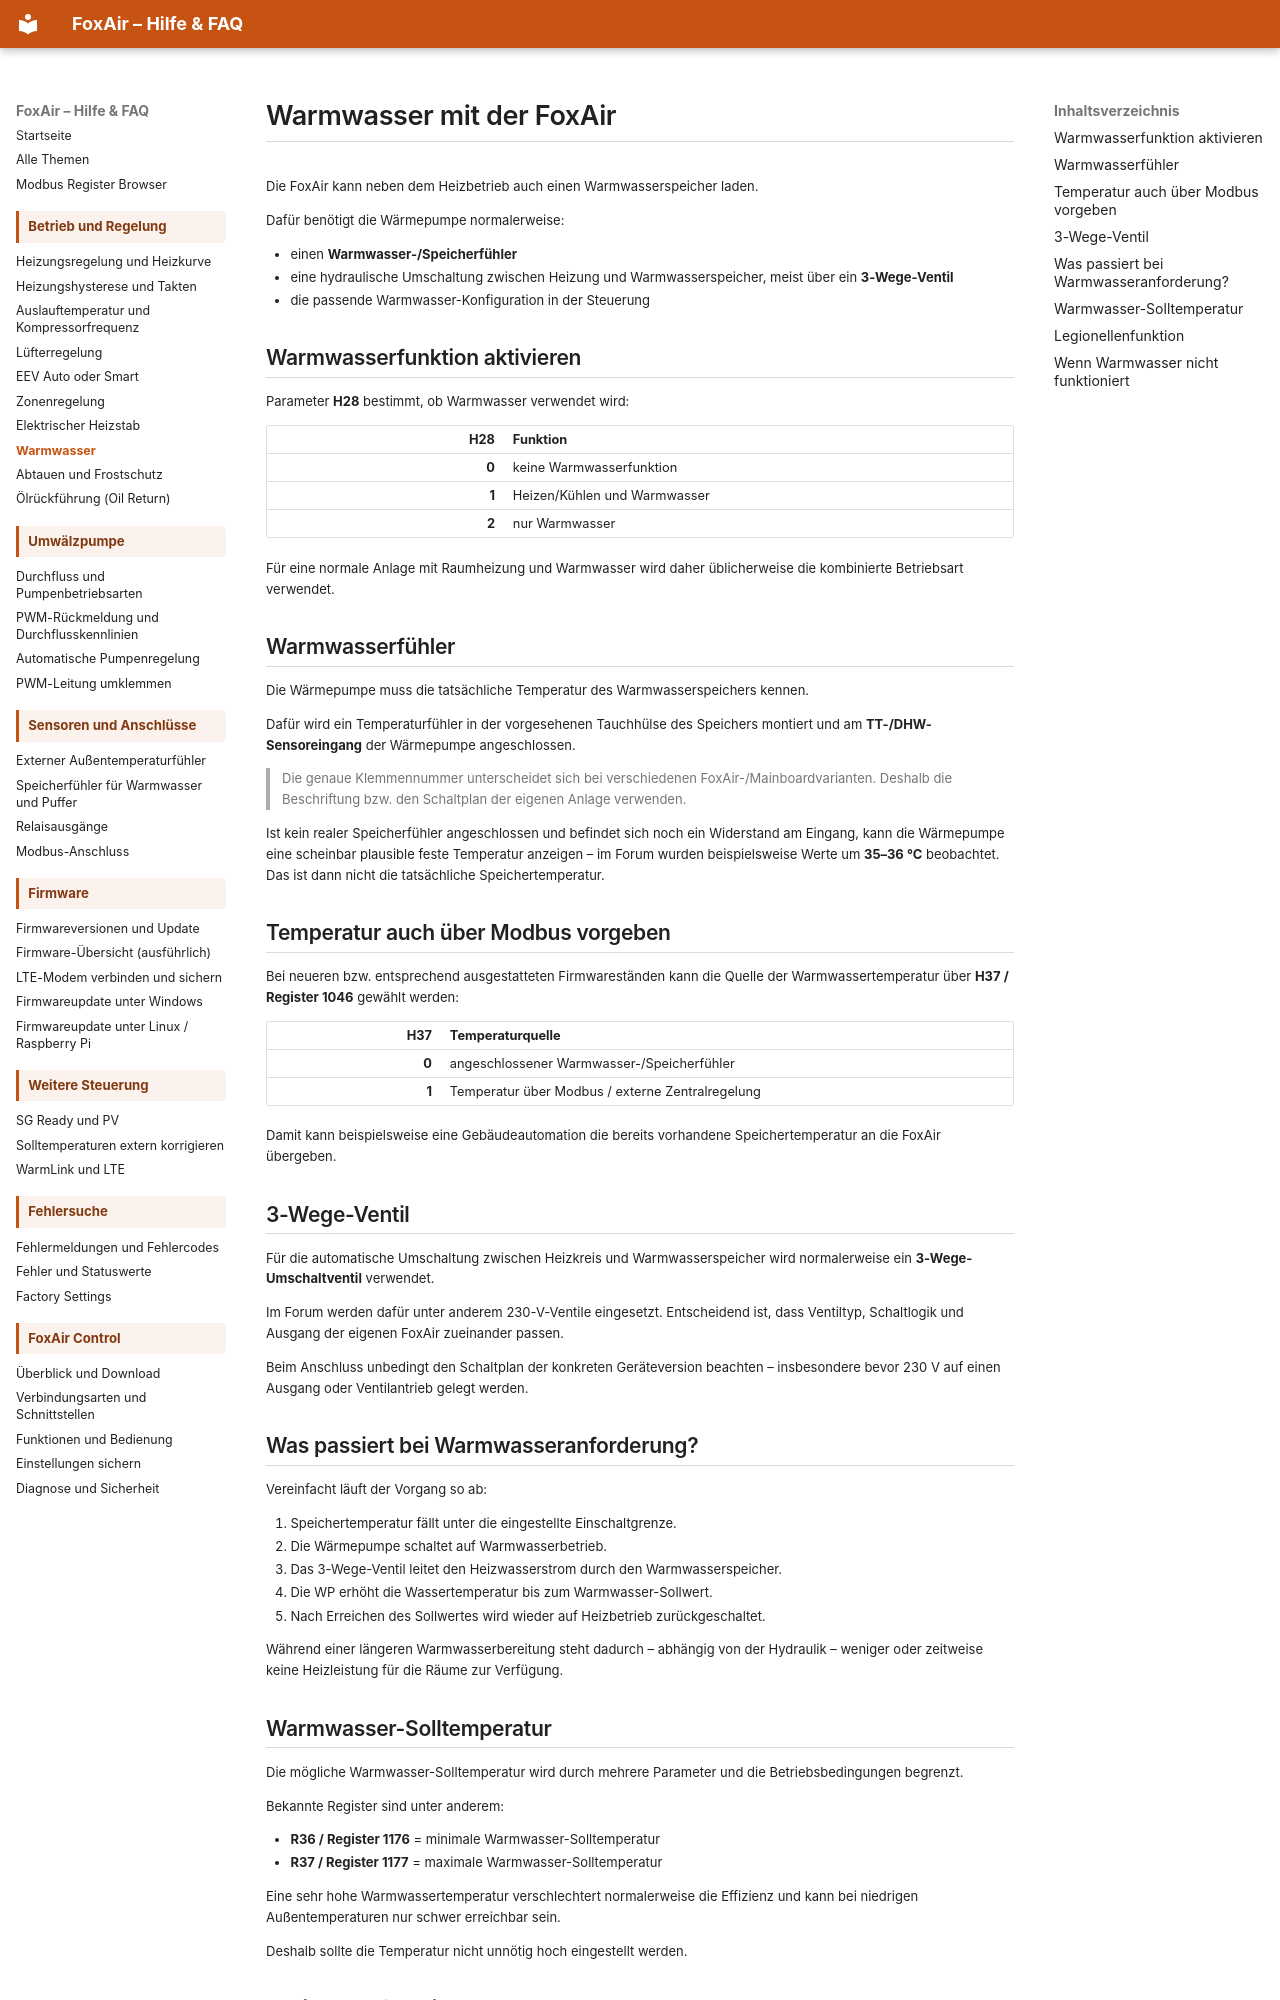

repository: dosordie/FoxAir_Control · page: warmwasser/index.html · generator: mkdocs

# Warmwasser mit der FoxAir

Die FoxAir kann neben dem Heizbetrieb auch einen Warmwasserspeicher laden.

Dafür benötigt die Wärmepumpe normalerweise:

- einen **Warmwasser-/Speicherfühler**
- eine hydraulische Umschaltung zwischen Heizung und Warmwasserspeicher, meist über ein **3-Wege-Ventil**
- die passende Warmwasser-Konfiguration in der Steuerung

## Warmwasserfunktion aktivieren

Parameter **H28** bestimmt, ob Warmwasser verwendet wird:

| H28 | Funktion |
| ---: | --- |
| **0** | keine Warmwasserfunktion |
| **1** | Heizen/Kühlen und Warmwasser |
| **2** | nur Warmwasser |

Für eine normale Anlage mit Raumheizung und Warmwasser wird daher üblicherweise die kombinierte Betriebsart verwendet.

## Warmwasserfühler

Die Wärmepumpe muss die tatsächliche Temperatur des Warmwasserspeichers kennen.

Dafür wird ein Temperaturfühler in der vorgesehenen Tauchhülse des Speichers montiert und am **TT-/DHW-Sensoreingang** der Wärmepumpe angeschlossen.

> Die genaue Klemmennummer unterscheidet sich bei verschiedenen FoxAir-/Mainboardvarianten. Deshalb die Beschriftung bzw. den Schaltplan der eigenen Anlage verwenden.

Ist kein realer Speicherfühler angeschlossen und befindet sich noch ein Widerstand am Eingang, kann die Wärmepumpe eine scheinbar plausible feste Temperatur anzeigen – im Forum wurden beispielsweise Werte um **35–36 °C** beobachtet. Das ist dann nicht die tatsächliche Speichertemperatur.

## Temperatur auch über Modbus vorgeben

Bei neueren bzw. entsprechend ausgestatteten Firmwareständen kann die Quelle der Warmwassertemperatur über **H37 / Register 1046** gewählt werden:

| H37 | Temperaturquelle |
| ---: | --- |
| **0** | angeschlossener Warmwasser-/Speicherfühler |
| **1** | Temperatur über Modbus / externe Zentralregelung |

Damit kann beispielsweise eine Gebäudeautomation die bereits vorhandene Speichertemperatur an die FoxAir übergeben.

## 3-Wege-Ventil

Für die automatische Umschaltung zwischen Heizkreis und Warmwasserspeicher wird normalerweise ein **3-Wege-Umschaltventil** verwendet.

Im Forum werden dafür unter anderem 230-V-Ventile eingesetzt. Entscheidend ist, dass Ventiltyp, Schaltlogik und Ausgang der eigenen FoxAir zueinander passen.

Beim Anschluss unbedingt den Schaltplan der konkreten Geräteversion beachten – insbesondere bevor 230 V auf einen Ausgang oder Ventilantrieb gelegt werden.

## Was passiert bei Warmwasseranforderung?

Vereinfacht läuft der Vorgang so ab:

1. Speichertemperatur fällt unter die eingestellte Einschaltgrenze.
2. Die Wärmepumpe schaltet auf Warmwasserbetrieb.
3. Das 3-Wege-Ventil leitet den Heizwasserstrom durch den Warmwasserspeicher.
4. Die WP erhöht die Wassertemperatur bis zum Warmwasser-Sollwert.
5. Nach Erreichen des Sollwertes wird wieder auf Heizbetrieb zurückgeschaltet.

Während einer längeren Warmwasserbereitung steht dadurch – abhängig von der Hydraulik – weniger oder zeitweise keine Heizleistung für die Räume zur Verfügung.

## Warmwasser-Solltemperatur

Die mögliche Warmwasser-Solltemperatur wird durch mehrere Parameter und die Betriebsbedingungen begrenzt.

Bekannte Register sind unter anderem:

- **R36 / Register 1176** = minimale Warmwasser-Solltemperatur
- **R37 / Register 1177** = maximale Warmwasser-Solltemperatur

Eine sehr hohe Warmwassertemperatur verschlechtert normalerweise die Effizienz und kann bei niedrigen Außentemperaturen nur schwer erreichbar sein.

Deshalb sollte die Temperatur nicht unnötig hoch eingestellt werden.
